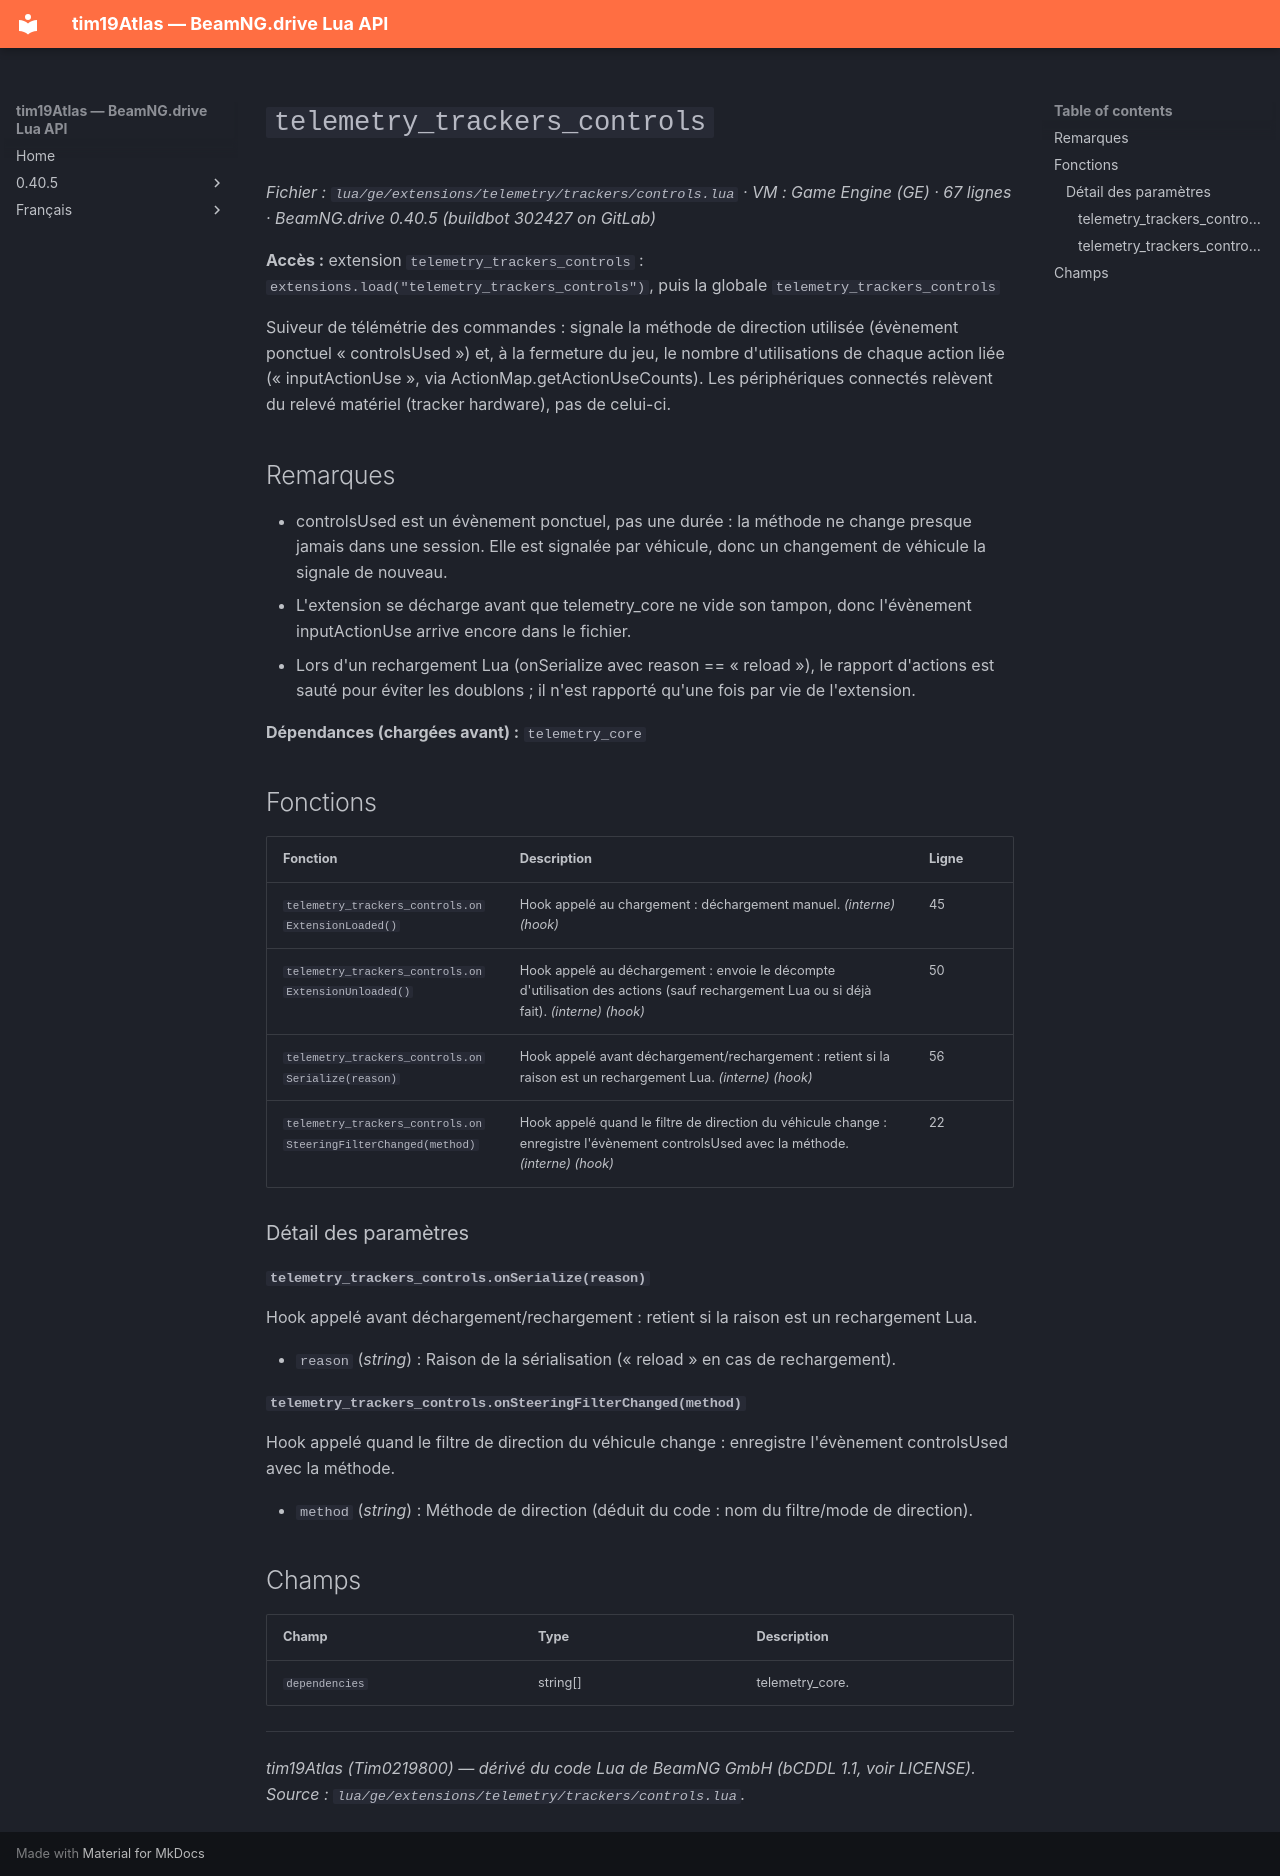

repository: Tim0219800/beamng-lua-atlas · page: fr/0.40.5/ge/extensions/telemetry/trackers/controls.html · generator: mkdocs

# `telemetry_trackers_controls`

*Fichier : `lua/ge/extensions/telemetry/trackers/controls.lua` · VM : Game Engine (GE) · 67 lignes · BeamNG.drive 0.40.5 (buildbot 302427 on GitLab)*

**Accès :** extension `telemetry_trackers_controls` : `extensions.load("telemetry_trackers_controls")`, puis la globale `telemetry_trackers_controls`

Suiveur de télémétrie des commandes : signale la méthode de direction utilisée (évènement ponctuel « controlsUsed ») et, à la fermeture du jeu, le nombre d'utilisations de chaque action liée (« inputActionUse », via ActionMap.getActionUseCounts). Les périphériques connectés relèvent du relevé matériel (tracker hardware), pas de celui-ci.

## Remarques

- controlsUsed est un évènement ponctuel, pas une durée : la méthode ne change presque jamais dans une session. Elle est signalée par véhicule, donc un changement de véhicule la signale de nouveau.
- L'extension se décharge avant que telemetry_core ne vide son tampon, donc l'évènement inputActionUse arrive encore dans le fichier.
- Lors d'un rechargement Lua (onSerialize avec reason == « reload »), le rapport d'actions est sauté pour éviter les doublons ; il n'est rapporté qu'une fois par vie de l'extension.

**Dépendances (chargées avant) :** `telemetry_core`

## Fonctions

| Fonction | Description | Ligne |
|---|---|---|
| `telemetry_trackers_controls.onExtensionLoaded()` | Hook appelé au chargement : déchargement manuel. *(interne)* *(hook)* | 45 |
| `telemetry_trackers_controls.onExtensionUnloaded()` | Hook appelé au déchargement : envoie le décompte d'utilisation des actions (sauf rechargement Lua ou si déjà fait). *(interne)* *(hook)* | 50 |
| `telemetry_trackers_controls.onSerialize(reason)` | Hook appelé avant déchargement/rechargement : retient si la raison est un rechargement Lua. *(interne)* *(hook)* | 56 |
| `telemetry_trackers_controls.onSteeringFilterChanged(method)` | Hook appelé quand le filtre de direction du véhicule change : enregistre l'évènement controlsUsed avec la méthode. *(interne)* *(hook)* | 22 |

### Détail des paramètres

#### `telemetry_trackers_controls.onSerialize(reason)`

Hook appelé avant déchargement/rechargement : retient si la raison est un rechargement Lua.

- `reason` (*string*) : Raison de la sérialisation (« reload » en cas de rechargement).

#### `telemetry_trackers_controls.onSteeringFilterChanged(method)`

Hook appelé quand le filtre de direction du véhicule change : enregistre l'évènement controlsUsed avec la méthode.

- `method` (*string*) : Méthode de direction (déduit du code : nom du filtre/mode de direction).

## Champs

| Champ | Type | Description |
|---|---|---|
| `dependencies` | string[] | telemetry_core. |

---
*tim19Atlas (Tim0219800) — dérivé du code Lua de BeamNG GmbH (bCDDL 1.1, voir LICENSE). Source : `lua/ge/extensions/telemetry/trackers/controls.lua`.*
